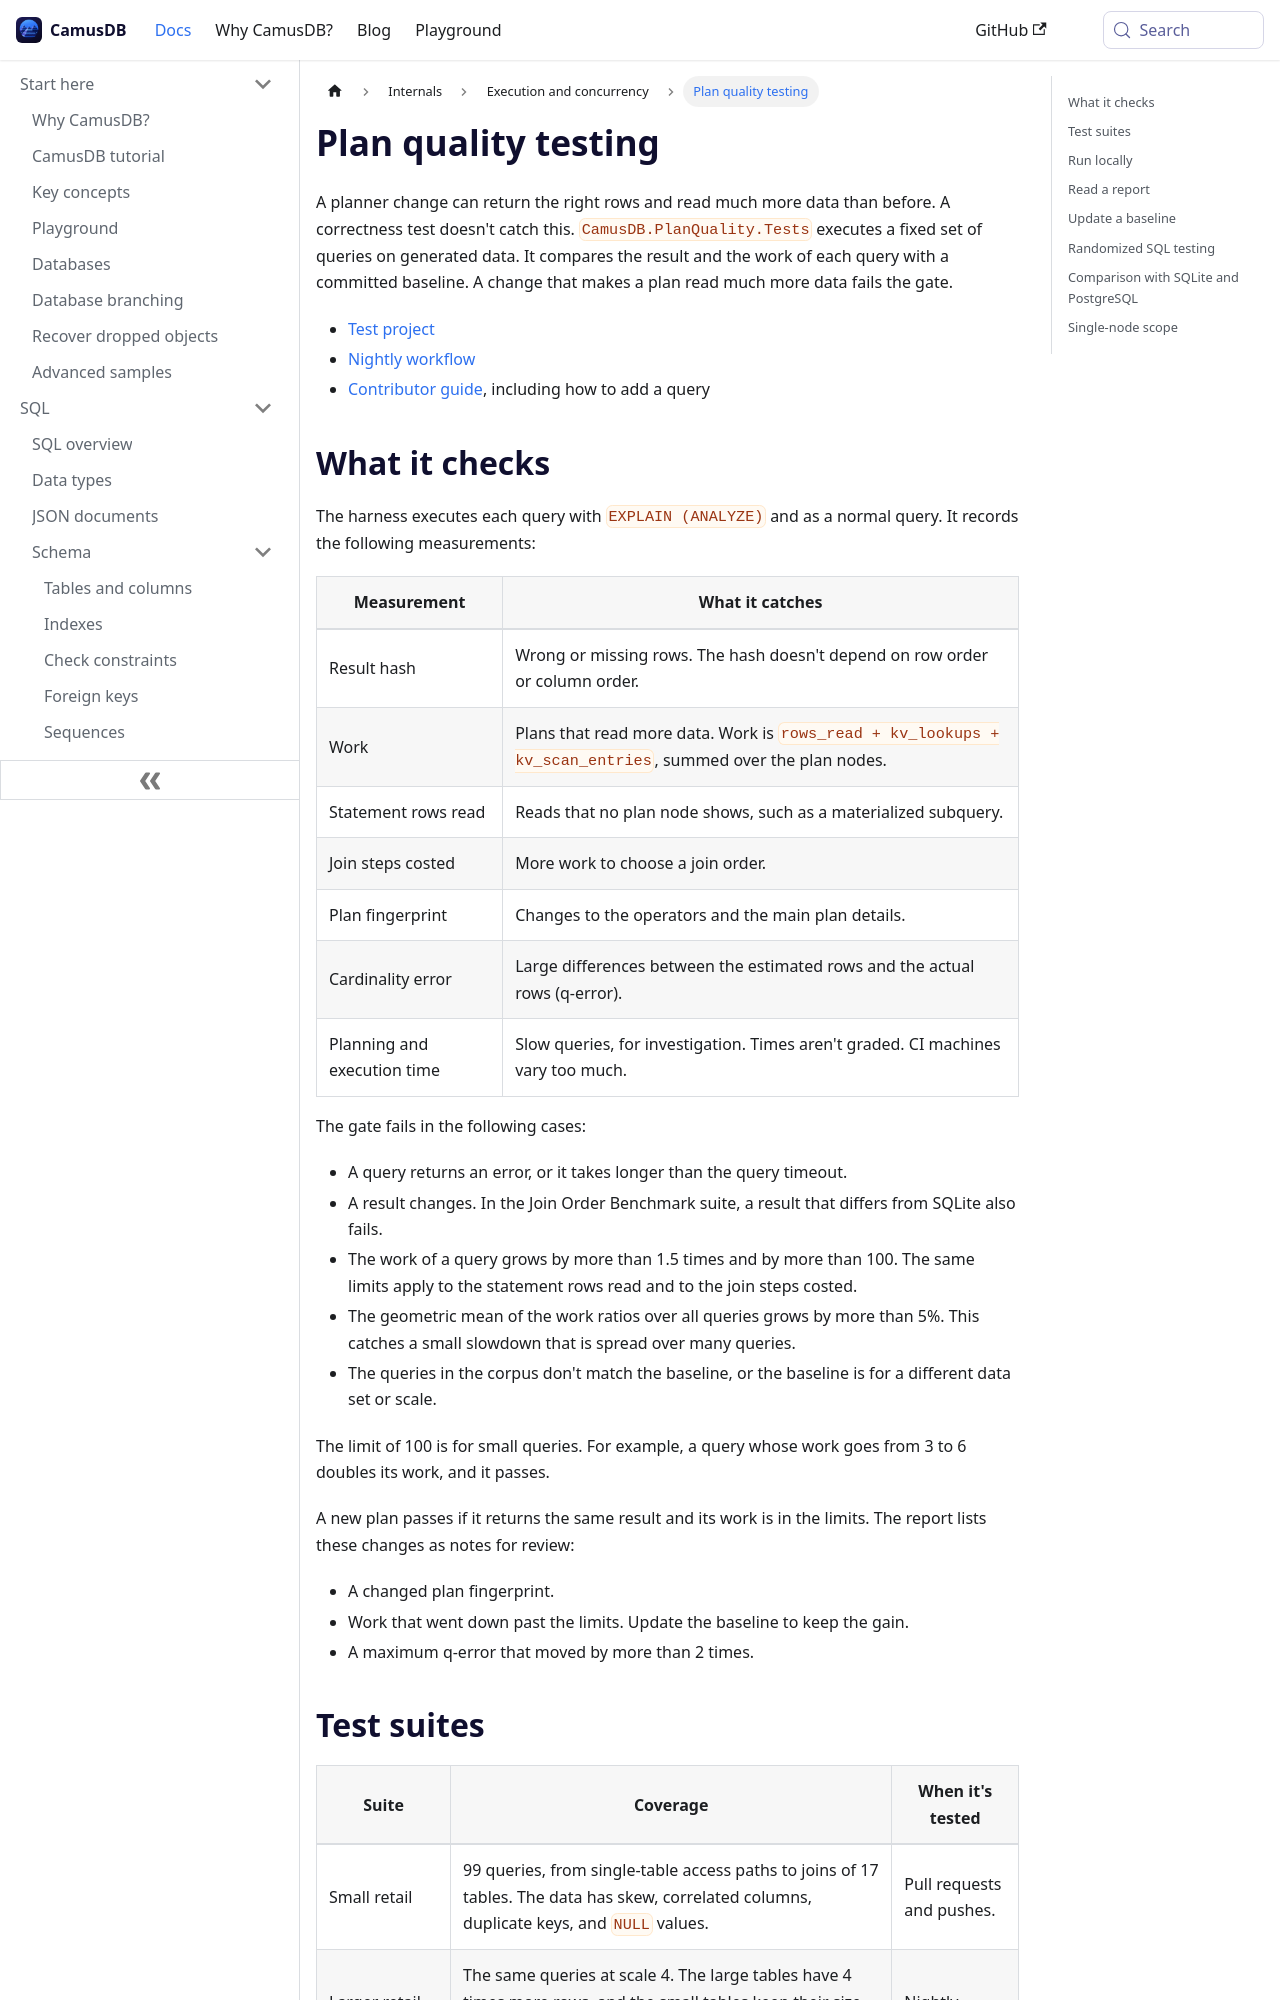

repository: camusdb/camusdb.github.io · page: docs/plan-quality-testing/index.html · generator: docusaurus

---
sidebar_position: 6.55
description: "How CamusDB tests its query planner. Repeatable work counters, result hashes, and committed baselines catch a plan that returns the right rows but reads much more data."
---

# Plan quality testing

A planner change can return the right rows and read much more data than before.
A correctness test doesn't catch this. `CamusDB.PlanQuality.Tests` executes a
fixed set of queries on generated data. It compares the result and the work of each
query with a committed baseline. A change that makes a plan read much more data
fails the gate.

- [Test project](https://github.com/camusdb/camusdb/tree/main/CamusDB.PlanQuality.Tests)
- [Nightly workflow](https://github.com/camusdb/camusdb/actions/workflows/plan-quality-nightly.yml)
- [Contributor guide](https://github.com/camusdb/camusdb/blob/main/docs/plan-quality-harness.md),
  including how to add a query
